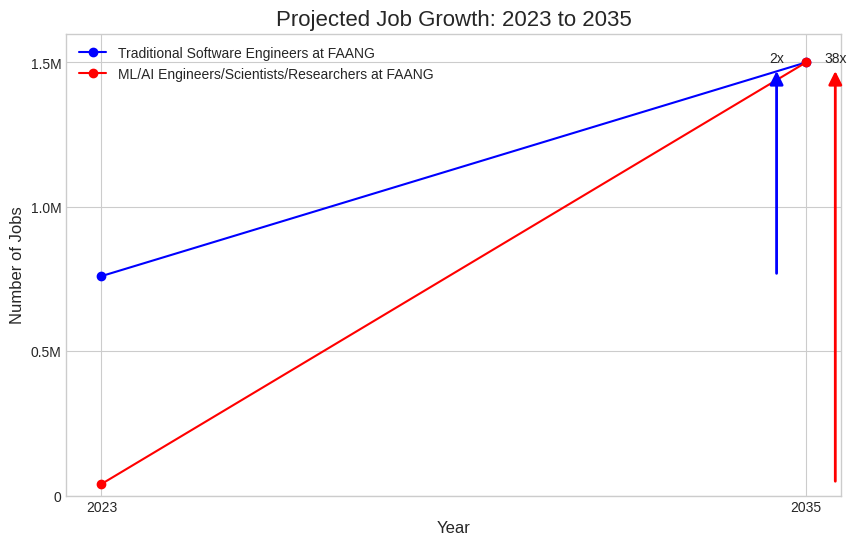

Recreate this plot in Python.
import matplotlib.pyplot as plt

# Define the data points for the two job roles.
# The numbers are in thousands for better readability on the plot.
years = [2023, 2035]

# Data for Software Engineers
se_jobs_2023 = 760_000
se_jobs_2035 = 1_500_000
software_engineer_jobs = [se_jobs_2023, se_jobs_2035]

# Data for ML Engineers
ml_jobs_2023 = 40_000
ml_jobs_2035 = 1_500_000
ml_engineer_jobs = [ml_jobs_2023, ml_jobs_2035]

# Calculate the growth factors
se_growth_factor = se_jobs_2035 / se_jobs_2023
ml_growth_factor = ml_jobs_2035 / ml_jobs_2023

# Create the plot
plt.style.use('seaborn-v0_8-whitegrid') # A clean style with a grid
plt.figure(figsize=(10, 6)) # Set the figure size for better viewing

# Plot the Software Engineer job growth line
plt.plot(years, software_engineer_jobs, marker='o', linestyle='-', color='b', label='Traditional Software Engineers at FAANG')

# Plot the ML Engineer job growth line
plt.plot(years, ml_engineer_jobs, marker='o', linestyle='-', color='r', label='ML/AI Engineers/Scientists/Researchers at FAANG')

# Add labels and a title to the plot
plt.title('Projected Job Growth: 2023 to 2035', fontsize=16)
plt.xlabel('Year', fontsize=12)
plt.ylabel('Number of Jobs', fontsize=12)

# Customize the y-axis to be in millions
# This makes the large numbers easier to read
# We'll also set a consistent limit for better comparison
plt.ticklabel_format(style='plain')
plt.yticks(
    [0, 500_000, 1_000_000, 1_500_000],
    ['0', '0.5M', '1.0M', '1.5M']
)
# plt.xlim(0, 2040)
plt.ylim(0, 1_600_000)

# Add vertical arrows and text annotations for Software Engineers
plt.annotate(
    f'{se_growth_factor:.0f}x',
    xy=(years[1]-0.5, se_jobs_2023),
    xytext=(years[1]-0.5, se_jobs_2035),
    arrowprops=dict(arrowstyle="<|-", color='blue', lw=2, mutation_scale=20),
    fontsize=10,
    ha='center'
)

# Add vertical arrows and text annotations for ML Engineers
plt.annotate(
    f'{ml_growth_factor:.0f}x',
    xy=(years[1]+0.5, ml_jobs_2023),
    xytext=(years[1]+0.5, ml_jobs_2035),
    arrowprops=dict(arrowstyle="<|-", color='red', lw=2, mutation_scale=20),
    fontsize=10,
    ha='center'
)


# Add a legend to differentiate the lines
plt.legend(fontsize=10)

# Ensure the x-axis ticks are only at the data points
plt.xticks(years)

# Display the plot
plt.show()

